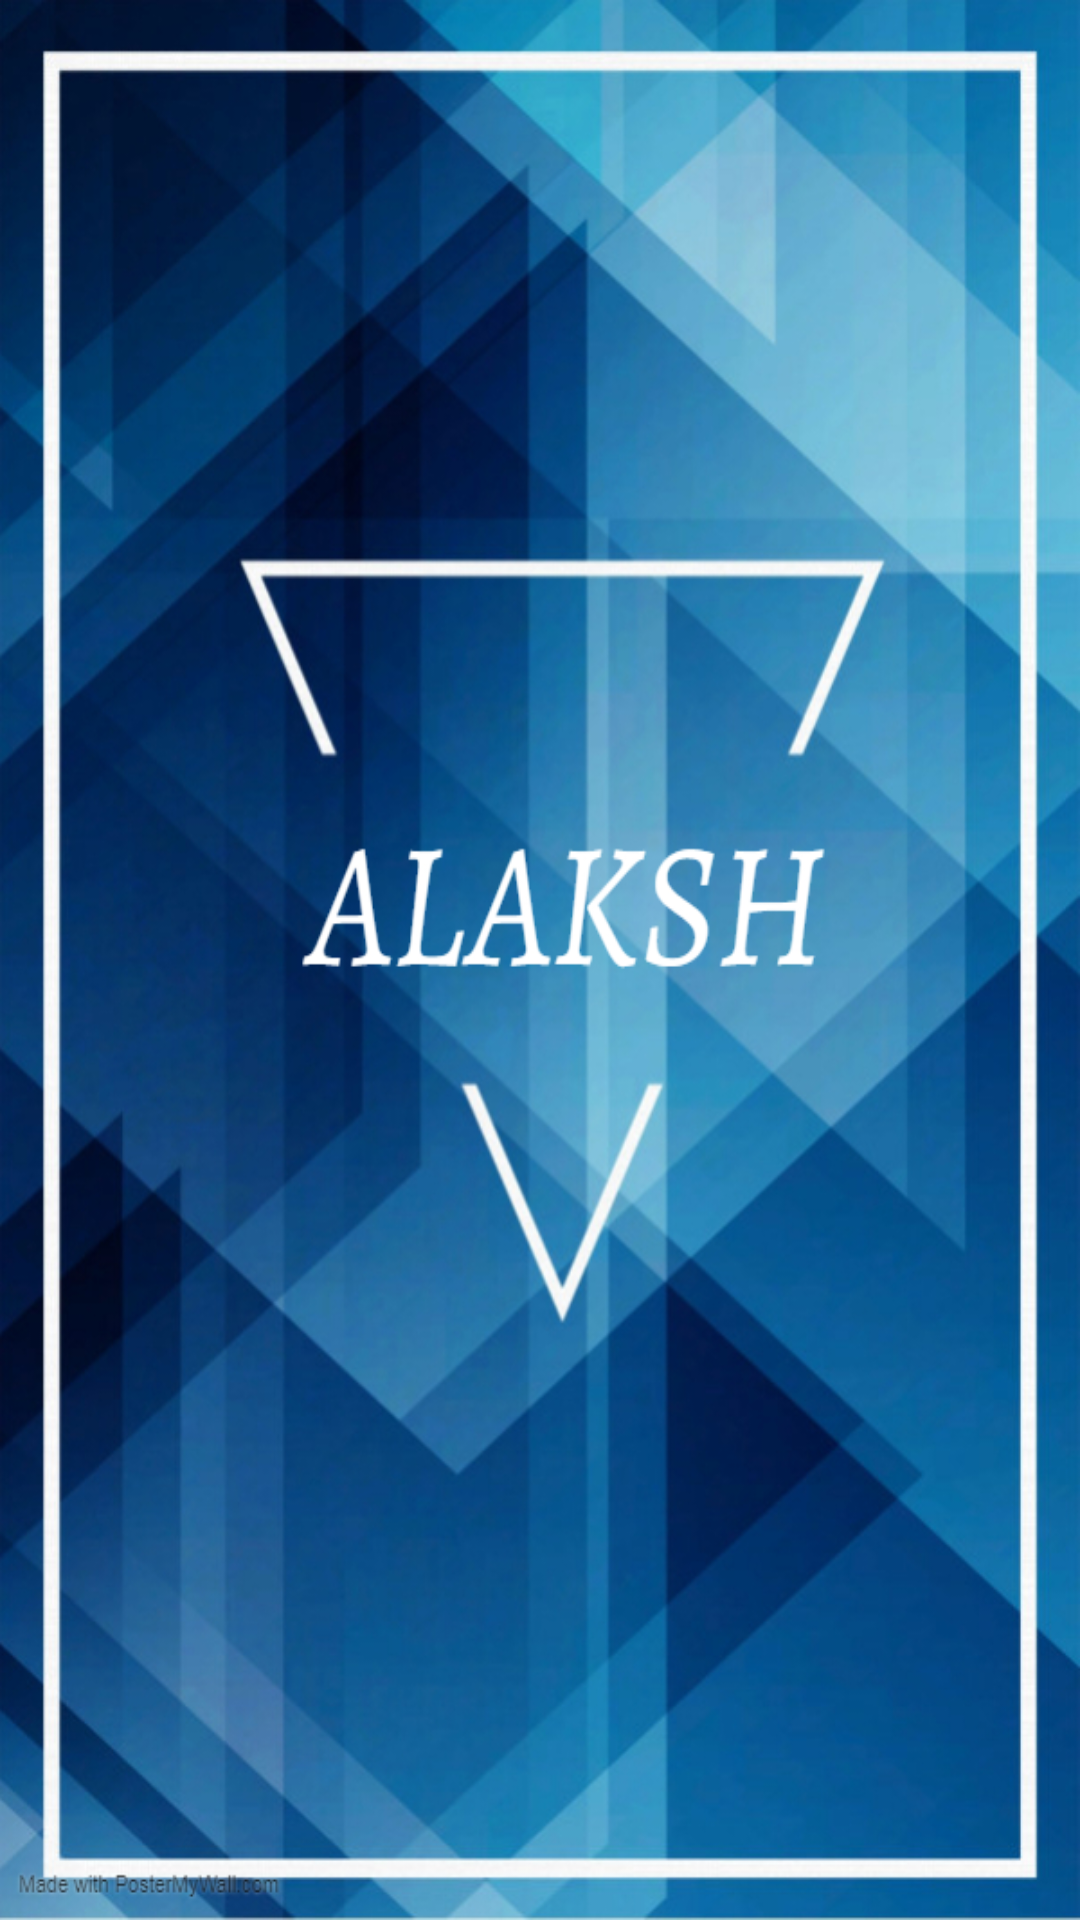

This screen was rendered from an Android layout file. Write that file and the resources it references.
<!-- AndroidManifest.xml: application theme Theme.Alaksh -->
<!-- res/layout/activity_splash.xml -->
<?xml version="1.0" encoding="utf-8"?>
<androidx.constraintlayout.widget.ConstraintLayout xmlns:android="http://schemas.android.com/apk/res/android"
    xmlns:app="http://schemas.android.com/apk/res-auto"
    xmlns:tools="http://schemas.android.com/tools"
    android:layout_width="match_parent"
    android:background="@mipmap/splash1"
    android:layout_height="match_parent"
    tools:context=".Splash">

</androidx.constraintlayout.widget.ConstraintLayout>
<!-- resources referenced by this layout -->
<resources>
  <!-- mipmap splash1: png bitmap (mipmap-xxxhdpi, 523280 bytes) -->
  <style name="Theme.Alaksh" parent="Theme.MaterialComponents.DayNight.DarkActionBar">
          
          <item name="colorPrimary">@color/purple_500</item>
          <item name="colorPrimaryVariant">@color/purple_700</item>
          <item name="colorOnPrimary">@color/white</item>
          
          <item name="colorSecondary">@color/teal_200</item>
          <item name="colorSecondaryVariant">@color/teal_700</item>
          <item name="colorOnSecondary">@color/black</item>
          
          <item name="android:statusBarColor" tools:targetApi="l">?attr/colorPrimaryVariant</item>
          
      </style>
  <color name="purple_500">#3B5998</color>
  <color name="purple_700">#3B5998</color>
  <color name="white">#FFFFFFFF</color>
  <color name="teal_200">#FF3700B2</color>
  <color name="teal_700">#FF018786</color>
  <color name="black">#FF000000</color>
</resources>
